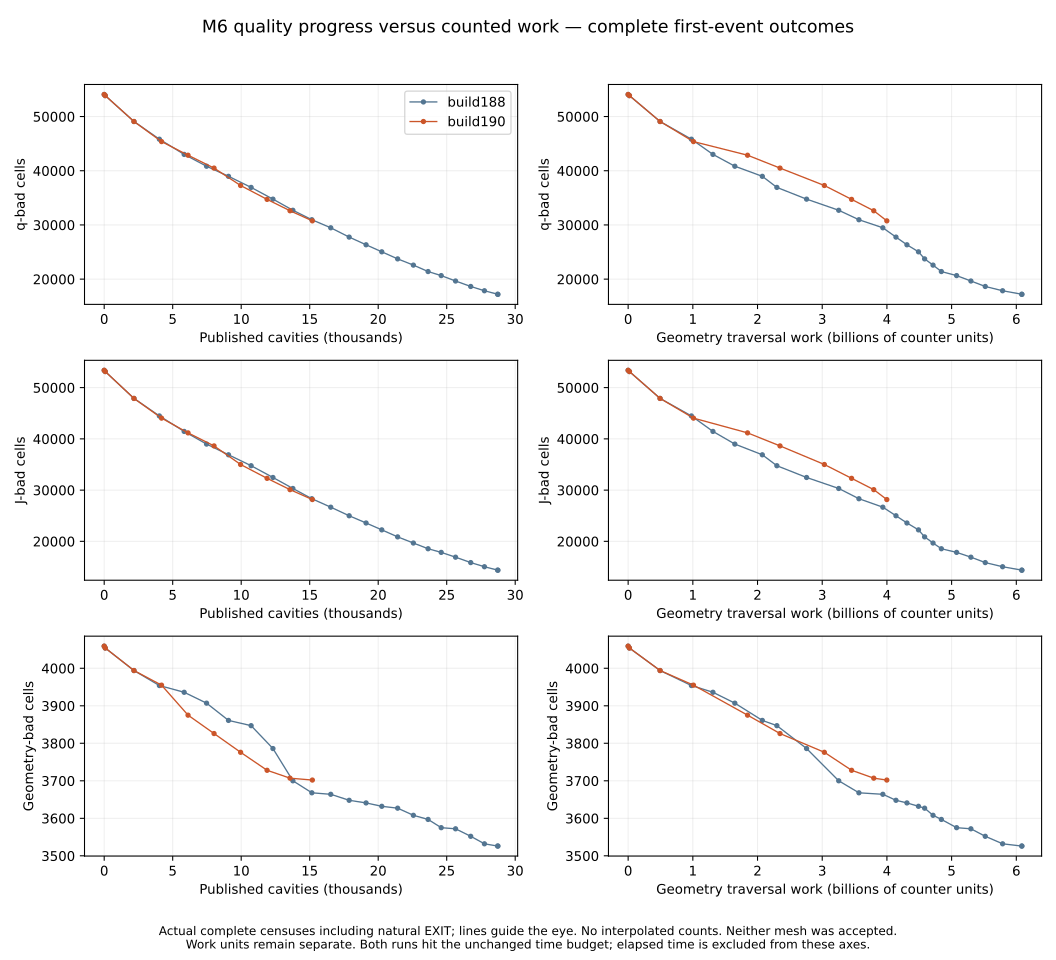

Values plotted in this chart, from the file beside it:
build, stage, window, round, quality_seconds, published_cavities, ladder_trials, optimizer_work, upper_calls, upper_work, traversal_work, scope_build_work, facet_build_work, updated_cells, cells, q_bad, j_bad, geometry_bad, size_bad, net_q_removed, net_j_removed, net_q_per_cavity, geometry_work_per_net_q
build188, quality_entry, 0, 21566, 0.0, 0, 0, 0, 0, 0, 0, 0, 0, 0, 727722, 54071, 53377, 4059, 0, 0, 0, , 
build188, window, 1, 21568, 8.856, 78, 265, 4213, 1548, 20124874, 19913058, 32374, 68852, 3988, 728099, 53858, 53136, 4054, 0, 213, 241, 2.731, 93489
build188, window, 2, 21632, 318.1, 2173, 9489, 186711, 33176, 497952884, 493424356, 745293, 430524, 85193, 734404, 49084, 47891, 3994, 0, 4987, 5486, 2.295, 98942
build188, window, 3, 21696, 673.3, 4028, 20370, 377417, 66620, 988904585, 977967694, 1184593, 519292, 147878, 739479, 45817, 44474, 3954, 0, 8254, 8903, 2.049, 118484
build188, window, 4, 21760, 957.2, 5837, 32279, 579082, 102341, 1328679079, 1310750796, 1617167, 559158, 204097, 743645, 43013, 41452, 3936, 0, 11058, 11925, 1.894, 118534
build188, window, 5, 21824, 1175, 7472, 43750, 757640, 139932, 1674810718, 1649307882, 1997687, 615814, 250326, 747799, 40832, 38982, 3907, 0, 13239, 14395, 1.772, 124579
build188, window, 6, 21888, 1474, 9073, 55429, 931521, 176887, 2106842674, 2073965291, 2443992, 644222, 292395, 750702, 38969, 36891, 3861, 0, 15102, 16486, 1.664, 137331
build188, window, 7, 21952, 1646, 10724, 66166, 1108015, 212962, 2339937512, 2298976547, 2702747, 655352, 336122, 753769, 36924, 34759, 3847, 0, 17147, 18618, 1.599, 134075
build188, window, 8, 22016, 1933, 12317, 77593, 1279606, 253323, 2807899869, 2758136897, 3277512, 671324, 380319, 757326, 34759, 32465, 3786, 0, 19312, 20912, 1.568, 142820
build188, window, 9, 22080, 2303, 13772, 88508, 1433940, 288569, 3312752056, 3255051430, 3774404, 680804, 420670, 760833, 32706, 30319, 3700, 0, 21365, 23058, 1.551, 152354
build188, window, 10, 22144, 2532, 15157, 99081, 1588892, 321502, 3632234632, 3567144258, 4115966, 682914, 462777, 764119, 30961, 28318, 3668, 0, 23110, 25059, 1.525, 154355
build188, window, 11, 22208, 2796, 16536, 109141, 1729764, 351426, 4009626845, 3937015624, 4396058, 695640, 502376, 767253, 29474, 26668, 3664, 0, 24597, 26709, 1.487, 160061
build188, window, 12, 22272, 2953, 17881, 119906, 1866207, 377822, 4219387379, 4139969805, 4639416, 699116, 538122, 769889, 27757, 24995, 3648, 0, 26314, 28382, 1.472, 157330
build188, window, 13, 22336, 3106, 19114, 130312, 1996600, 403069, 4395757064, 4309420947, 4788483, 700468, 571879, 772078, 26339, 23584, 3641, 0, 27732, 29793, 1.451, 155395
build188, window, 14, 22400, 3255, 20261, 140172, 2122838, 427014, 4580451507, 4487843800, 4981985, 702312, 601697, 773952, 25042, 22242, 3632, 0, 29029, 31135, 1.433, 154599
build188, window, 15, 22464, 3350, 21419, 150243, 2254793, 449588, 4681841634, 4582724234, 5112800, 702970, 631973, 776042, 23737, 20873, 3627, 0, 30334, 32504, 1.416, 151076
build188, window, 16, 22528, 3469, 22568, 159836, 2374807, 473097, 4817913526, 4712707849, 5271378, 707414, 662403, 777716, 22588, 19673, 3608, 0, 31483, 33704, 1.395, 149691
build188, window, 17, 22592, 3587, 23641, 168725, 2484071, 493996, 4952364850, 4841545897, 5465503, 711370, 690506, 779593, 21402, 18559, 3597, 0, 32669, 34818, 1.382, 148200
build188, window, 18, 22656, 3752, 24599, 178510, 2598023, 516210, 5194243448, 5077153164, 5767280, 714276, 713995, 780684, 20654, 17849, 3575, 0, 33417, 35528, 1.358, 151933
build188, window, 19, 22720, 3908, 25646, 188578, 2707237, 539195, 5421102534, 5298103943, 6068123, 715740, 740353, 781959, 19656, 16913, 3572, 0, 34415, 36464, 1.342, 153948
build188, window, 20, 22784, 4066, 26753, 199111, 2825467, 565337, 5650182923, 5520107305, 6442755, 716182, 766192, 783531, 18649, 15859, 3552, 0, 35422, 37518, 1.324, 155838
build188, window, 21, 22848, 4246, 27754, 209681, 2936184, 587716, 5922746255, 5788123957, 6689116, 718836, 789549, 784928, 17857, 15048, 3532, 0, 36214, 38329, 1.305, 159831
build188, window, 22, 22912, 4450, 28715, 218906, 3039243, 611902, 6224097092, 6084195730, 6919799, 723385, 812251, 786061, 17217, 14386, 3526, 0, 36854, 38991, 1.283, 165089
build188, exit, 22, 22915, 4453, 28742, 219299, 3043119, 612673, 6226807177, 6086705283, 6923165, 723401, 812852, 786068, 17190, 14369, 3526, 0, 36881, 39008, 1.283, 165036
build190, quality_entry, 0, 21566, 0.0, 0, 0, 0, 0, 0, 0, 0, 0, 0, 727722, 54071, 53377, 4059, 0, 0, 0, , 
build190, window, 1, 21568, 13.38, 78, 265, 4213, 1548, 20124874, 19913058, 32374, 68852, 3988, 728099, 53858, 53136, 4054, 0, 213, 241, 2.731, 93489
build190, window, 2, 21632, 452, 2173, 9489, 186711, 33176, 497952884, 493424356, 745293, 430524, 85193, 734404, 49084, 47891, 3994, 0, 4987, 5486, 2.295, 98942
build190, window, 3, 21696, 839.5, 4186, 21343, 398272, 69591, 1021022109, 1009867504, 1423691, 748396, 154736, 740570, 45378, 44046, 3955, 0, 8693, 9331, 2.077, 116170
build190, window, 4, 21760, 1479, 6120, 35194, 621982, 116451, 1864911883, 1845747787, 2281437, 1112492, 217354, 745514, 42862, 41167, 3875, 0, 11209, 12210, 1.832, 164667
build190, window, 5, 21824, 2474, 8018, 49147, 845560, 160946, 2374863166, 2347388609, 2871958, 1171117, 273490, 750209, 40488, 38625, 3826, 0, 13583, 14752, 1.694, 172818
build190, window, 6, 21888, 3117, 9956, 61903, 1057027, 201654, 3068072198, 3032934007, 3536371, 1208226, 333236, 755569, 37277, 34999, 3776, 0, 16794, 18378, 1.687, 180596
build190, window, 7, 21952, 3418, 11889, 76608, 1295527, 243559, 3498289568, 3454002933, 4068147, 1263734, 389370, 759998, 34716, 32297, 3728, 0, 19355, 21080, 1.628, 178455
build190, window, 8, 22016, 3787, 13563, 91379, 1514611, 279818, 3848645445, 3796604951, 4425994, 1418157, 438192, 763135, 32616, 30089, 3707, 0, 21455, 23288, 1.582, 176957
build190, exit, 8, 22079, 4098, 15194, 106113, 1728268, 314781, 4058942733, 3998619843, 4668854, 1438926, 482884, 765728, 30754, 28157, 3702, 0, 23317, 25220, 1.535, 171489
